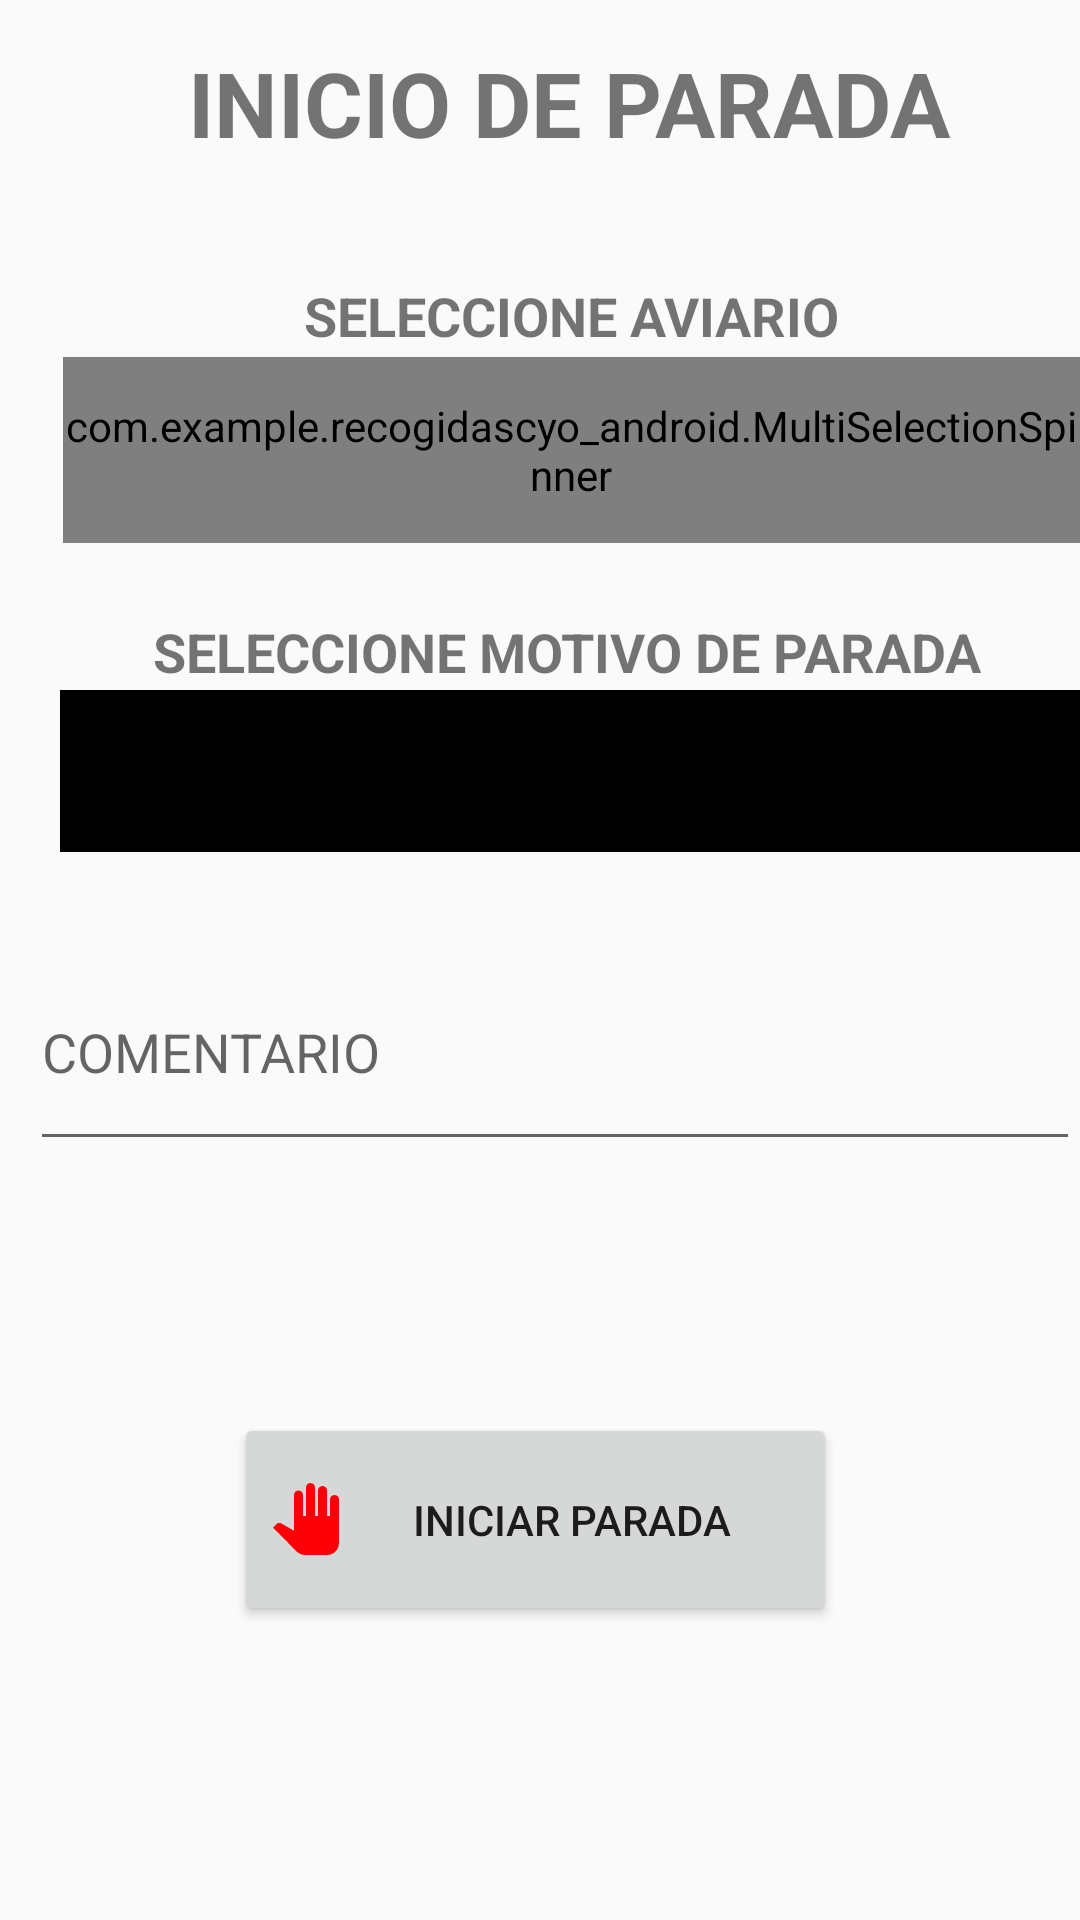

Layout XML and referenced resources for this Android screen:
<!-- AndroidManifest.xml: application theme Theme.AppCompat.Light.NoActionBar -->
<!-- res/layout/cuadro_inicio_parada.xml -->
<?xml version="1.0" encoding="utf-8"?>
<RelativeLayout xmlns:android="http://schemas.android.com/apk/res/android"
    xmlns:app="http://schemas.android.com/apk/res-auto"
    xmlns:tools="http://schemas.android.com/tools"
    android:layout_width="match_parent"
    android:layout_height="match_parent"
    tools:context=".Recogidas">


    <com.example.recogidascyo_android.MultiSelectionSpinner
        android:id="@+id/mSpinner"
        android:layout_width="367dp"
        android:layout_height="62dp"
        android:layout_alignParentStart="true"
        android:layout_alignParentTop="true"
        android:layout_marginStart="21dp"
        android:layout_marginTop="119dp" />


    <com.example.recogidascyo_android.SearchableSpinner
        android:id="@+id/spinner_motivo"
        android:layout_width="370dp"
        android:layout_height="54dp"
        android:layout_marginStart="20dp"
        android:layout_marginTop="230dp"
        android:accessibilityHeading="true"
        android:backgroundTint="@android:color/background_dark"
        android:dropDownWidth="match_parent"
         app:layout_constraintEnd_toEndOf="parent"
        app:layout_constraintHorizontal_bias="1.0"
        app:layout_constraintStart_toStartOf="parent"
        app:layout_constraintTop_toTopOf="parent"
        tools:backgroundTint="@android:color/holo_green_dark"

        />

    <TextView
        android:id="@+id/textView"
        android:layout_width="371dp"
        android:layout_height="69dp"
        android:layout_alignParentStart="true"
        android:layout_alignParentTop="true"
        android:layout_marginStart="19dp"
        android:layout_marginTop="14dp"
        android:text="INICIO DE PARADA"
        android:textAlignment="center"
        android:textColor="@color/red"
        android:textSize="30sp"
        android:textStyle="bold" />

    <TextView
        android:id="@+id/textView7"
        android:layout_width="367dp"
        android:layout_height="44dp"
        android:layout_alignParentStart="true"
        android:layout_alignParentTop="true"
        android:layout_marginStart="21dp"
        android:layout_marginTop="93dp"
        android:text="SELECCIONE AVIARIO"
        android:textAlignment="center"
        android:textSize="18sp"
        android:textStyle="bold" />

    <TextView
        android:id="@+id/textView8"
        android:layout_width="367dp"
        android:layout_height="44dp"
        android:layout_alignParentStart="true"
        android:layout_alignParentTop="true"
        android:layout_marginStart="18dp"
        android:layout_marginTop="205dp"
        android:text="SELECCIONE MOTIVO DE PARADA"
        android:textAlignment="center"
        android:textSize="18sp"
        android:textStyle="bold" />

    <Button
        android:id="@+id/btn_grabar_inicio"
        android:layout_width="252dp"
        android:layout_height="71dp"
        android:layout_alignParentStart="true"
        android:layout_alignParentTop="true"
        android:layout_alignParentEnd="true"
        android:layout_marginStart="78dp"
        android:layout_marginTop="471dp"
        android:layout_marginEnd="81dp"
        android:drawableLeft="@drawable/ic_action_inicio"
        android:text="INICIAR PARADA" />

    <EditText
        android:id="@+id/txt_comentario_parada_ini"
        android:layout_width="391dp"
        android:layout_height="76dp"
        android:layout_alignParentStart="true"
        android:layout_alignParentTop="true"
        android:layout_marginStart="10dp"
        android:layout_marginTop="311dp"
        android:ems="10"
        android:hint="COMENTARIO"
        android:inputType="textPersonName" />


</RelativeLayout>
<!-- resources referenced by this layout -->
<resources>
  <!-- drawable ic_action_inicio (drawable) -->
  <vector xmlns:android="http://schemas.android.com/apk/res/android"
      android:width="24dp"
      android:height="24dp"
      android:viewportWidth="24"
      android:viewportHeight="24"
      android:tint="#FD0007">
      <path
          android:fillColor="#FF000000"
          android:pathData="M23,5.5V20c0,2.2 -1.8,4 -4,4h-7.3c-1.08,0 -2.1,-0.43 -2.85,-1.19L1,14.83s1.26,-1.23 1.3,-1.25c0.22,-0.19 0.49,-0.29 0.79,-0.29 0.22,0 0.42,0.06 0.6,0.16 0.04,0.01 4.31,2.46 4.31,2.46V4c0,-0.83 0.67,-1.5 1.5,-1.5S11,3.17 11,4v7h1V1.5c0,-0.83 0.67,-1.5 1.5,-1.5S15,0.67 15,1.5V11h1V2.5c0,-0.83 0.67,-1.5 1.5,-1.5s1.5,0.67 1.5,1.5V11h1V5.5c0,-0.83 0.67,-1.5 1.5,-1.5s1.5,0.67 1.5,1.5z"/>
  </vector>
</resources>
